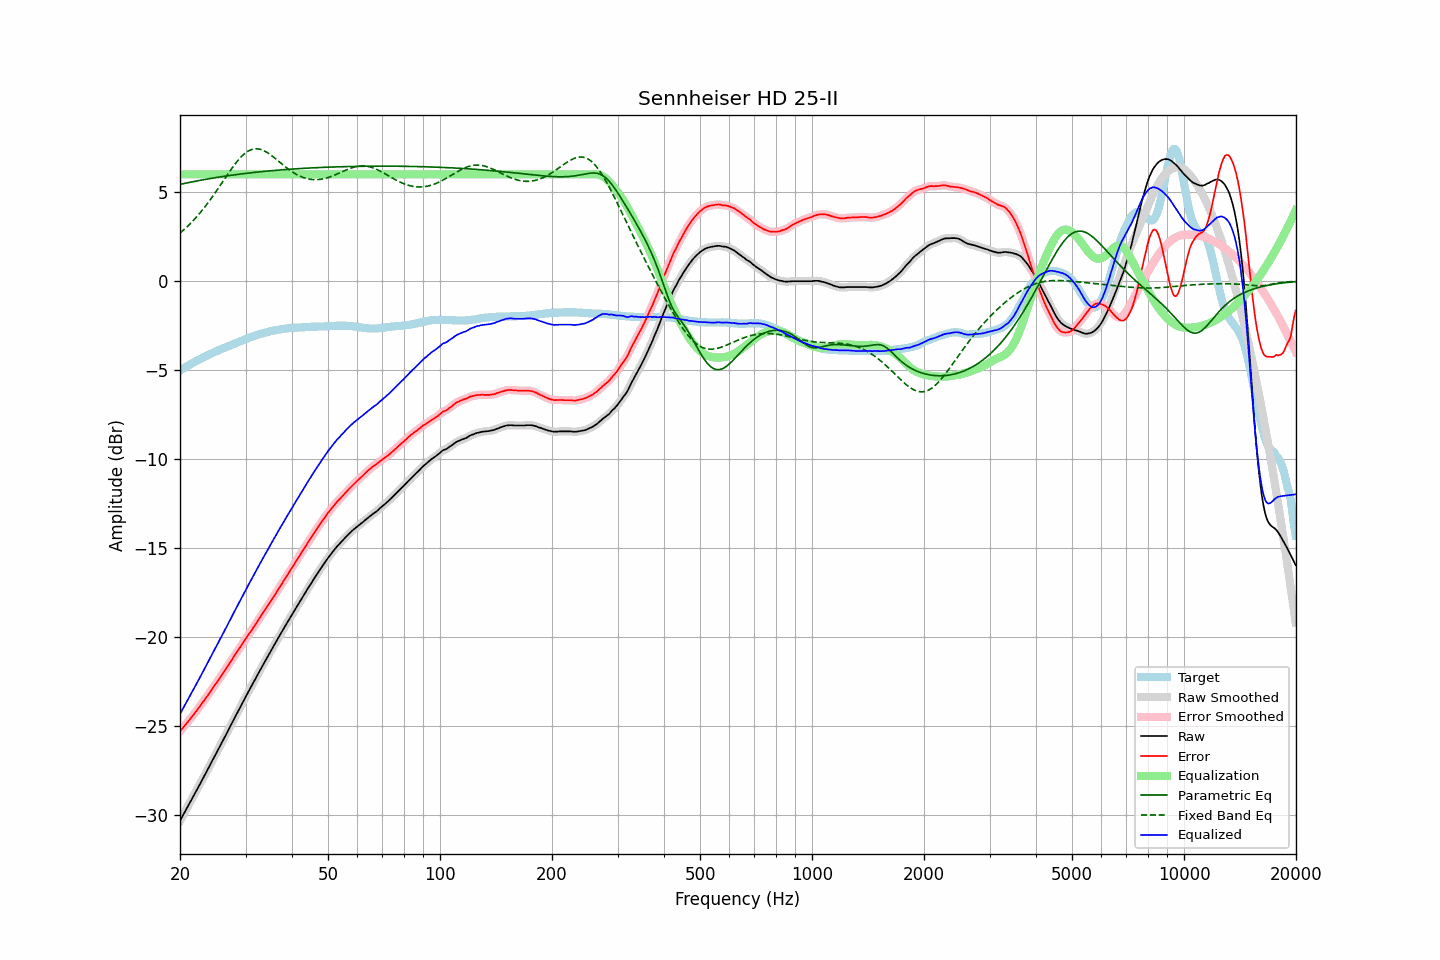

The table this chart was drawn from, first rows:
frequency, raw, error, smoothed, error_smoothed, equalization, parametric_eq, fixed_band_eq, equalized_raw, equalized_smoothed, target
20.00, -30.32, -25.30, -30.32, -25.30, 6.00, 5.44, 2.70, -24.32, -24.32, -5.02
20.20, -30.15, -25.19, -30.15, -25.19, 6.00, 5.46, 2.78, -24.15, -24.15, -4.96
20.40, -29.99, -25.08, -29.99, -25.08, 6.00, 5.48, 2.86, -23.99, -23.99, -4.91
20.61, -29.82, -24.97, -29.82, -24.97, 6.00, 5.50, 2.94, -23.82, -23.82, -4.85
20.81, -29.66, -24.86, -29.66, -24.86, 6.00, 5.51, 3.02, -23.66, -23.66, -4.80
21.02, -29.49, -24.75, -29.49, -24.75, 6.00, 5.53, 3.11, -23.49, -23.49, -4.74
21.23, -29.33, -24.64, -29.33, -24.64, 6.00, 5.55, 3.20, -23.33, -23.33, -4.69
21.44, -29.16, -24.52, -29.16, -24.52, 6.00, 5.57, 3.29, -23.16, -23.16, -4.64
21.66, -29.00, -24.41, -29.00, -24.41, 6.00, 5.59, 3.38, -23.00, -23.00, -4.59
21.87, -28.84, -24.30, -28.84, -24.30, 6.00, 5.61, 3.48, -22.84, -22.84, -4.54
22.09, -28.67, -24.18, -28.67, -24.18, 6.00, 5.62, 3.58, -22.67, -22.67, -4.49
22.31, -28.50, -24.06, -28.50, -24.06, 6.00, 5.64, 3.68, -22.50, -22.50, -4.44
22.54, -28.33, -23.93, -28.33, -23.93, 6.00, 5.66, 3.79, -22.33, -22.33, -4.40
22.76, -28.16, -23.81, -28.16, -23.81, 6.00, 5.67, 3.89, -22.16, -22.16, -4.35
22.99, -27.99, -23.68, -27.99, -23.68, 6.00, 5.69, 4.00, -21.99, -21.99, -4.31
23.22, -27.82, -23.56, -27.82, -23.56, 6.00, 5.71, 4.12, -21.82, -21.82, -4.26
23.45, -27.65, -23.43, -27.65, -23.43, 6.00, 5.72, 4.23, -21.65, -21.65, -4.22
23.69, -27.48, -23.31, -27.48, -23.31, 6.00, 5.74, 4.35, -21.48, -21.48, -4.17
23.92, -27.31, -23.18, -27.31, -23.18, 6.00, 5.75, 4.47, -21.31, -21.31, -4.13
24.16, -27.13, -23.05, -27.13, -23.05, 6.00, 5.77, 4.60, -21.13, -21.13, -4.08
24.40, -26.96, -22.92, -26.96, -22.92, 6.00, 5.78, 4.72, -20.96, -20.96, -4.04
24.65, -26.79, -22.79, -26.79, -22.79, 6.00, 5.80, 4.85, -20.79, -20.79, -4.00
24.89, -26.62, -22.66, -26.62, -22.66, 6.00, 5.81, 4.98, -20.62, -20.62, -3.96
25.14, -26.45, -22.53, -26.45, -22.53, 6.00, 5.83, 5.11, -20.45, -20.45, -3.92
25.39, -26.28, -22.40, -26.28, -22.40, 6.00, 5.84, 5.24, -20.28, -20.28, -3.88
25.65, -26.11, -22.27, -26.11, -22.27, 6.00, 5.86, 5.38, -20.11, -20.11, -3.84
25.91, -25.93, -22.13, -25.94, -22.13, 6.00, 5.87, 5.51, -19.93, -19.94, -3.80
26.16, -25.76, -22.00, -25.76, -22.00, 6.00, 5.89, 5.65, -19.76, -19.76, -3.76
26.43, -25.59, -21.86, -25.59, -21.86, 6.00, 5.90, 5.78, -19.59, -19.59, -3.73
26.69, -25.41, -21.72, -25.42, -21.72, 6.00, 5.91, 5.92, -19.41, -19.42, -3.69
26.96, -25.24, -21.59, -25.24, -21.58, 6.00, 5.93, 6.05, -19.24, -19.24, -3.65
27.23, -25.06, -21.44, -25.06, -21.45, 6.00, 5.94, 6.18, -19.06, -19.06, -3.62
27.50, -24.89, -21.31, -24.89, -21.31, 6.00, 5.95, 6.31, -18.89, -18.89, -3.58
27.77, -24.71, -21.17, -24.71, -21.17, 6.00, 5.96, 6.43, -18.71, -18.71, -3.54
28.05, -24.54, -21.03, -24.54, -21.03, 6.00, 5.98, 6.55, -18.54, -18.54, -3.51
28.33, -24.37, -20.90, -24.37, -20.90, 6.00, 5.99, 6.67, -18.37, -18.37, -3.47
28.62, -24.19, -20.76, -24.20, -20.76, 6.00, 6.00, 6.78, -18.19, -18.20, -3.43
28.90, -24.02, -20.63, -24.02, -20.63, 6.00, 6.01, 6.88, -18.02, -18.02, -3.39
29.19, -23.85, -20.49, -23.85, -20.49, 6.00, 6.02, 6.98, -17.85, -17.85, -3.36
29.48, -23.67, -20.35, -23.67, -20.35, 6.00, 6.03, 7.07, -17.67, -17.67, -3.32
29.78, -23.50, -20.22, -23.50, -20.22, 6.00, 6.05, 7.15, -17.50, -17.50, -3.28
30.08, -23.33, -20.08, -23.33, -20.08, 6.00, 6.06, 7.22, -17.33, -17.33, -3.25
30.38, -23.16, -19.95, -23.16, -19.95, 6.00, 6.07, 7.28, -17.16, -17.16, -3.21
30.68, -22.99, -19.81, -23.00, -19.82, 6.00, 6.08, 7.34, -16.99, -17.00, -3.18
30.99, -22.83, -19.69, -22.83, -19.68, 6.00, 6.09, 7.38, -16.83, -16.83, -3.14
31.30, -22.66, -19.55, -22.67, -19.55, 6.00, 6.10, 7.41, -16.66, -16.67, -3.11
31.61, -22.50, -19.42, -22.50, -19.42, 6.00, 6.11, 7.43, -16.50, -16.50, -3.08
31.93, -22.33, -19.28, -22.33, -19.28, 6.00, 6.12, 7.44, -16.33, -16.33, -3.05
32.24, -22.16, -19.14, -22.16, -19.14, 6.00, 6.13, 7.44, -16.16, -16.16, -3.02
32.57, -21.99, -19.00, -21.99, -19.00, 6.00, 6.14, 7.42, -15.99, -15.99, -2.99
32.89, -21.83, -18.87, -21.83, -18.86, 6.00, 6.15, 7.40, -15.83, -15.83, -2.96
33.22, -21.66, -18.72, -21.66, -18.72, 6.00, 6.16, 7.38, -15.66, -15.66, -2.94
33.55, -21.50, -18.59, -21.50, -18.59, 6.00, 6.16, 7.34, -15.50, -15.50, -2.91
33.89, -21.34, -18.45, -21.34, -18.45, 6.00, 6.17, 7.29, -15.34, -15.34, -2.89
34.23, -21.18, -18.31, -21.18, -18.31, 6.00, 6.18, 7.24, -15.18, -15.18, -2.87
34.57, -21.02, -18.18, -21.02, -18.18, 6.00, 6.19, 7.18, -15.02, -15.02, -2.84
34.92, -20.86, -18.04, -20.86, -18.04, 6.00, 6.20, 7.12, -14.86, -14.86, -2.82
35.27, -20.70, -17.90, -20.71, -17.91, 6.00, 6.21, 7.06, -14.70, -14.71, -2.80
35.62, -20.55, -17.77, -20.55, -17.77, 6.00, 6.22, 6.99, -14.55, -14.55, -2.78
35.97, -20.39, -17.63, -20.39, -17.62, 6.00, 6.22, 6.91, -14.39, -14.39, -2.76
... 635 more rows
